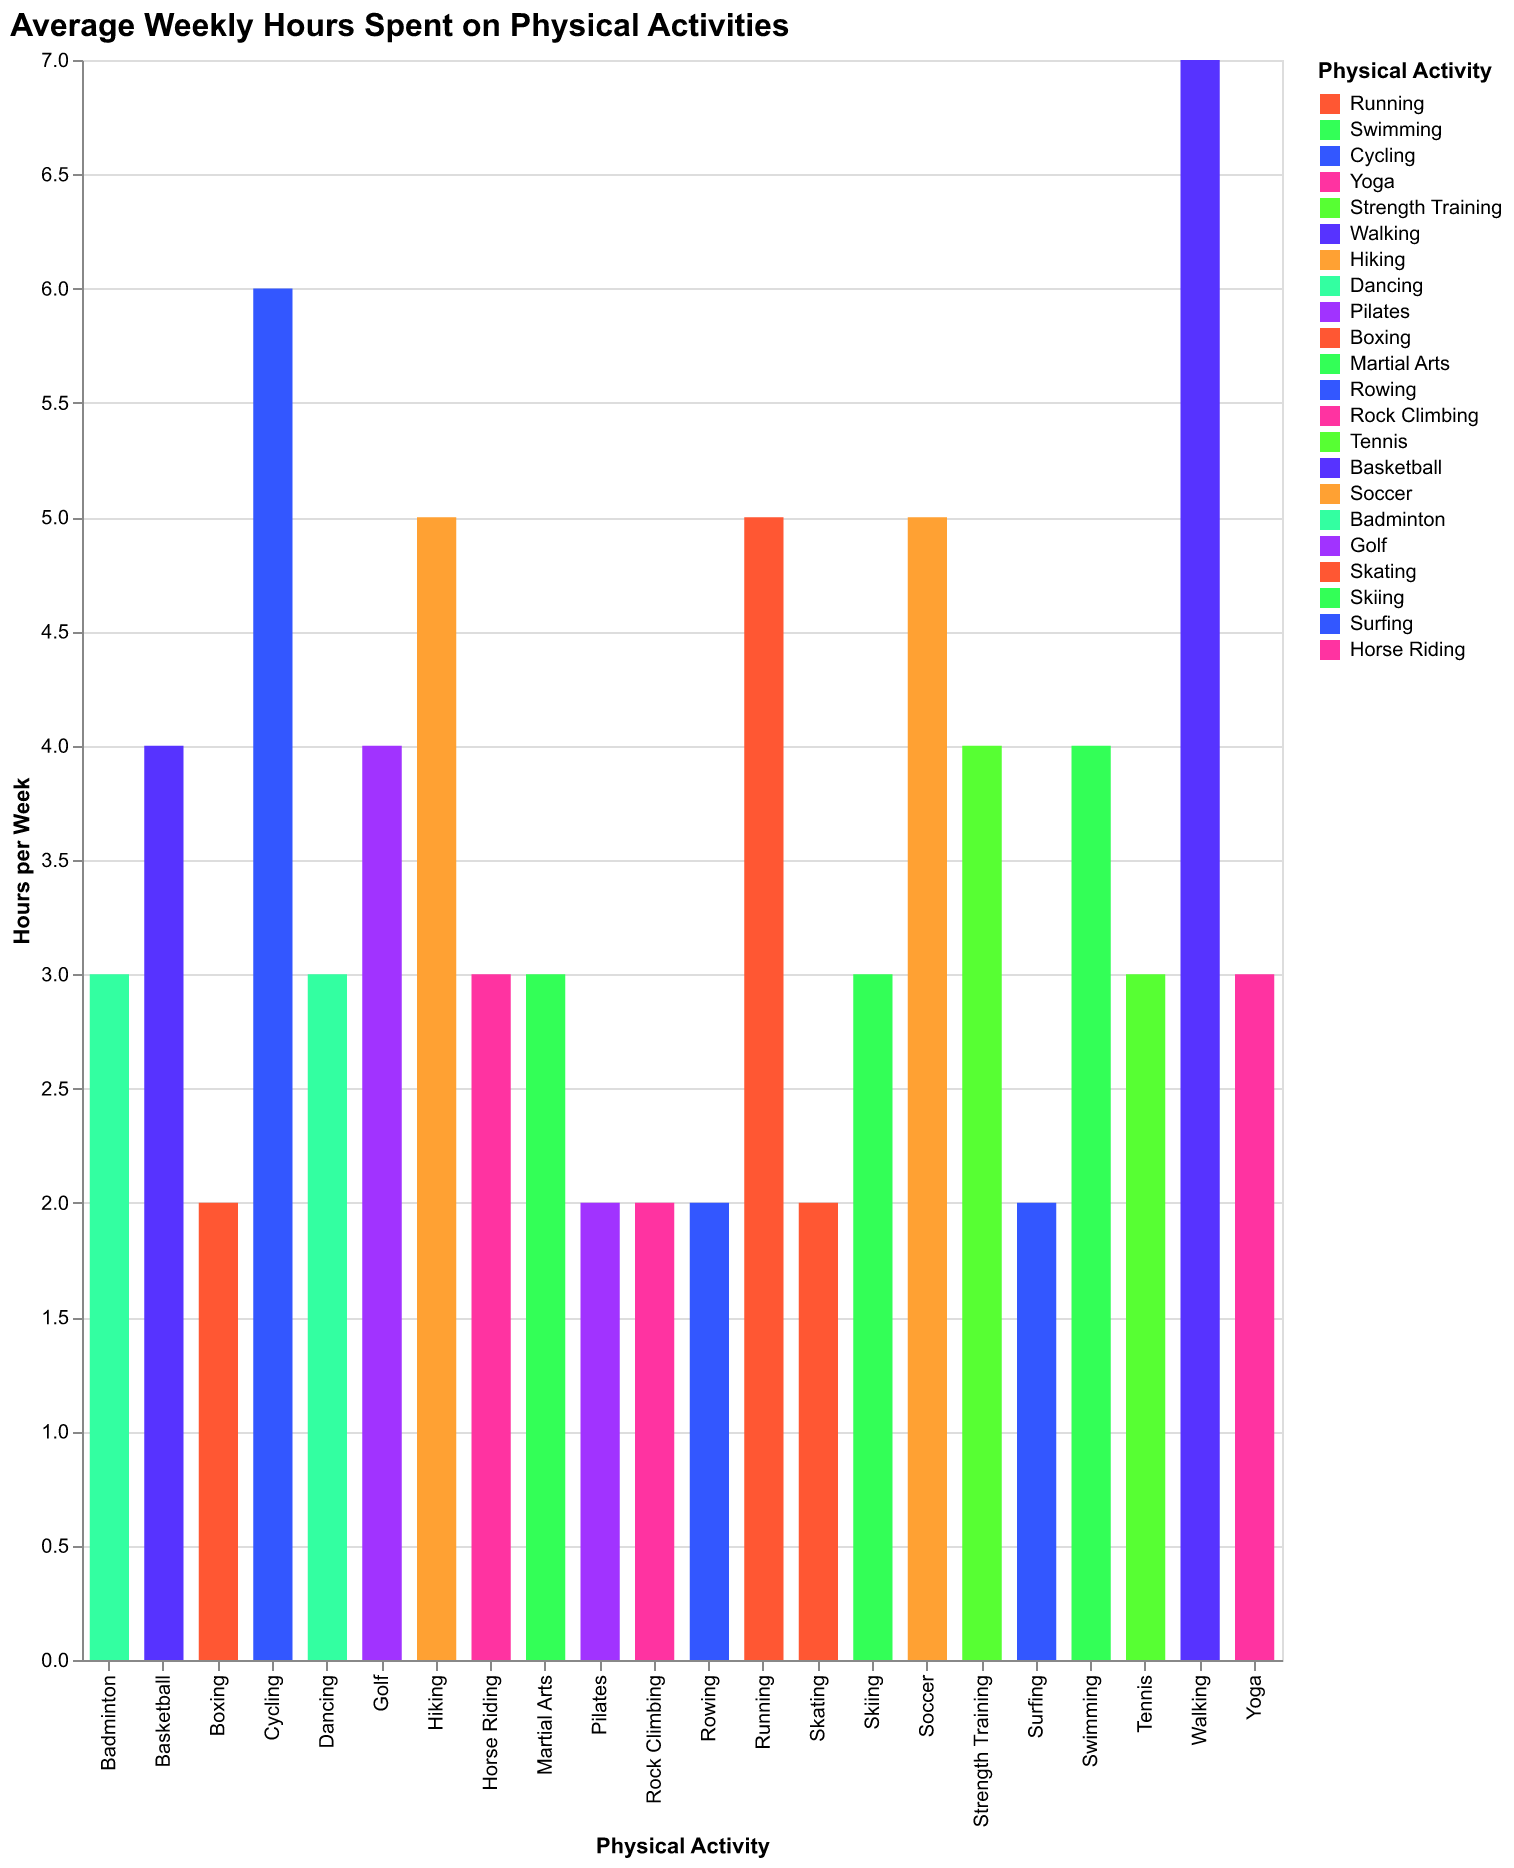

Data behind this chart, as committed beside it:
Activity, Hours
Running, 5
Swimming, 4
Cycling, 6
Yoga, 3
Strength Training, 4
Walking, 7
Hiking, 5
Dancing, 3
Pilates, 2
Boxing, 2
Martial Arts, 3
Rowing, 2
Rock Climbing, 2
Tennis, 3
Basketball, 4
Soccer, 5
Badminton, 3
Golf, 4
Skating, 2
Skiing, 3
Surfing, 2
Horse Riding, 3
